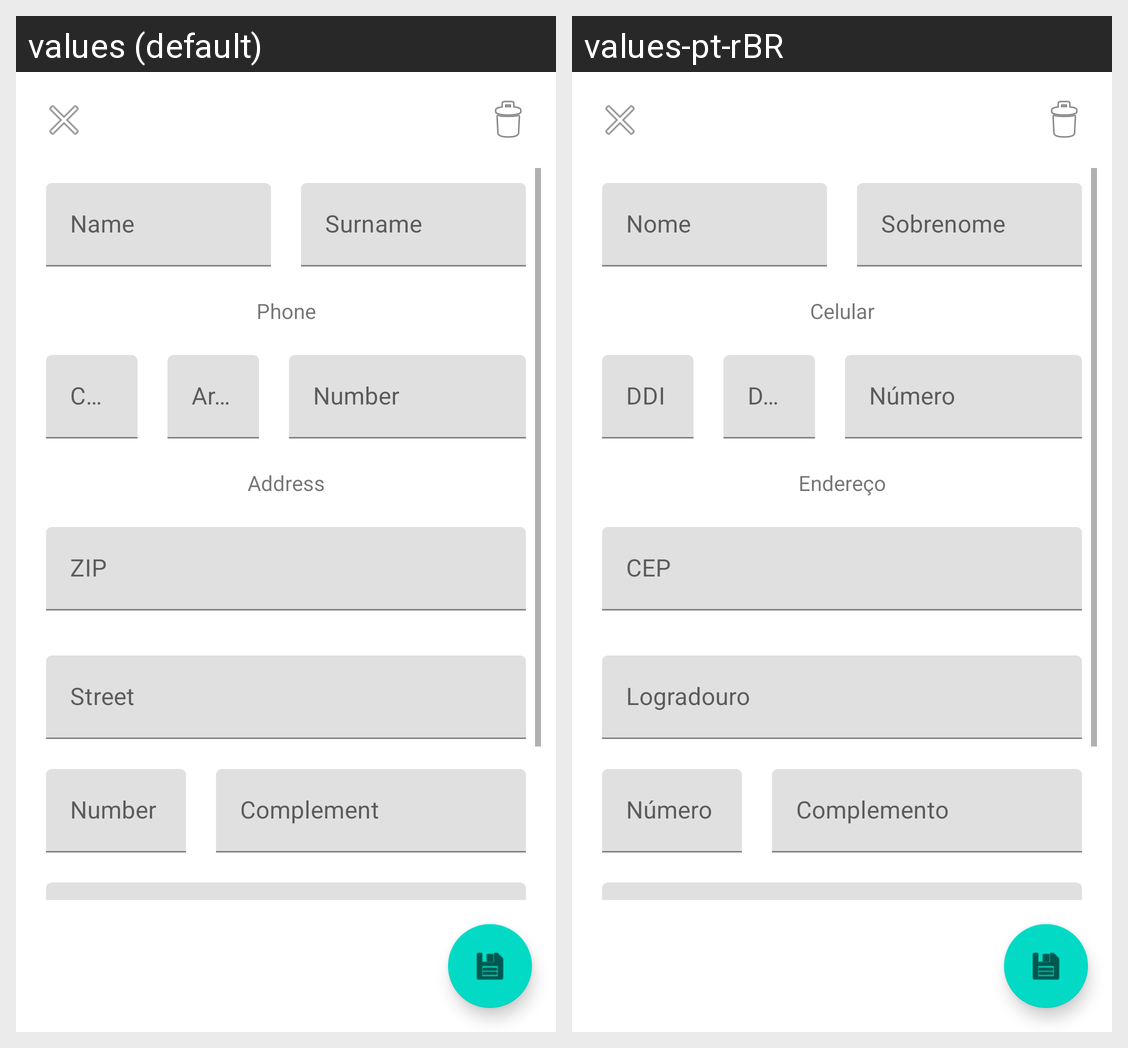

Strings drawn on this Android screen and how each of the app's shown locales translates them:
Android screen res/layout/fragment_new_contact.xml rendered under 2 locales, left to right: values (default), values-pt-rBR. Device: Nexus 5 (rendered at 1080×1920; each locale shown at half size, 540×960, under a caption strip naming it); theme Theme.ViaCepAPIExample.
Strings drawn on this screen, with the default value and each locale's value (text and hints the layout hard-codes, and strings that could not be matched under every locale, appear in the picture but are not listed):

name_label
  values: Name
  values-pt-rBR: Nome

surname_label
  values: Surname
  values-pt-rBR: Sobrenome

phone_number_label
  values: Phone
  values-pt-rBR: Celular

country_code_label
  values: Country code
  values-pt-rBR: DDI

state_code_label
  values: Area code
  values-pt-rBR: DDD

number_label
  values: Number
  values-pt-rBR: Número

address_label
  values: Address
  values-pt-rBR: Endereço

cep_label
  values: ZIP
  values-pt-rBR: CEP

street_label
  values: Street
  values-pt-rBR: Logradouro

complement_label
  values: Complement
  values-pt-rBR: Complemento
